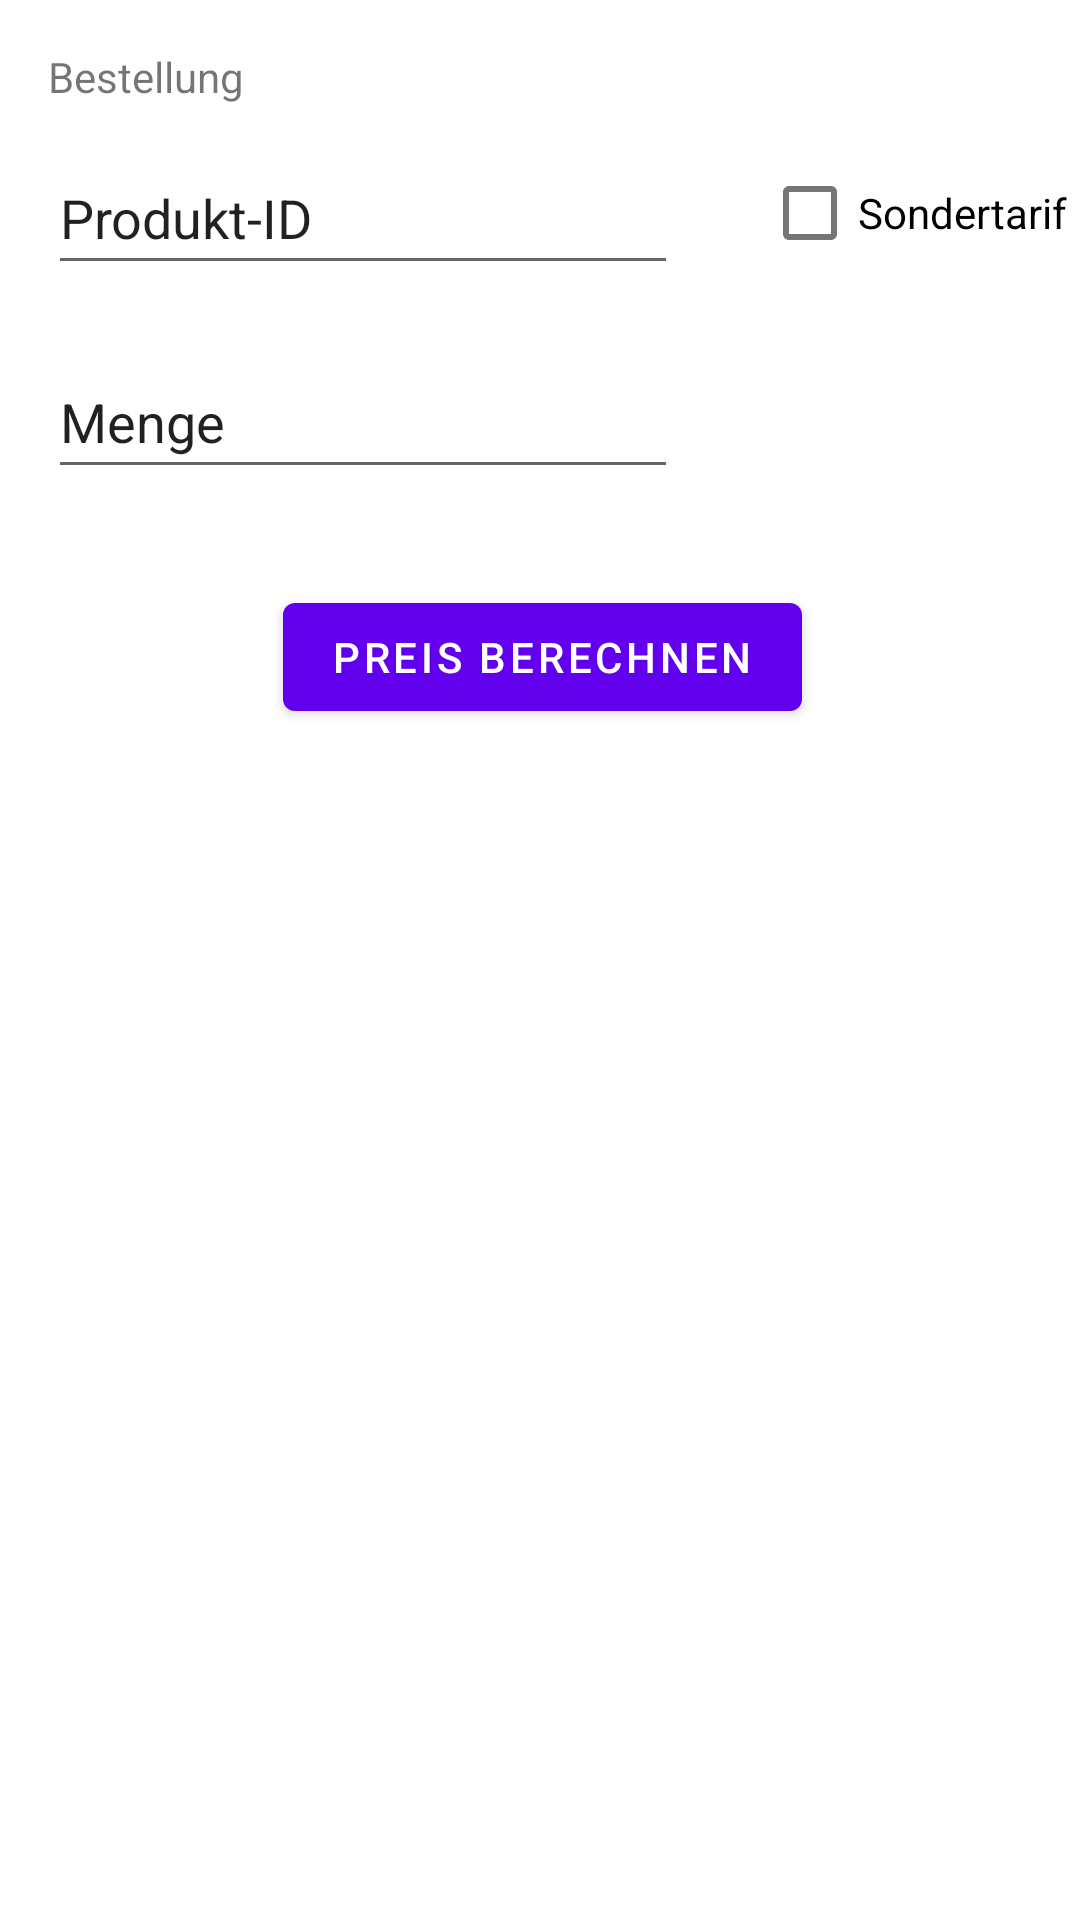

Here is an Android app screen rendered from its layout file. Give the layout XML and the strings, colors and styles it references.
<!-- AndroidManifest.xml: application theme Theme.UIDemo -->
<!-- res/layout/bestelung.xml -->
<?xml version="1.0" encoding="utf-8"?>
<androidx.constraintlayout.widget.ConstraintLayout xmlns:android="http://schemas.android.com/apk/res/android"
    xmlns:app="http://schemas.android.com/apk/res-auto"
    xmlns:tools="http://schemas.android.com/tools"
    android:layout_width="match_parent"
    android:layout_height="match_parent">

    <TextView
        android:id="@+id/textView13"
        android:layout_width="wrap_content"
        android:layout_height="wrap_content"
        android:layout_marginStart="16dp"
        android:layout_marginTop="16dp"
        android:paddingRight="5sp"
        android:text="@string/bestellung"
        app:layout_constraintStart_toStartOf="parent"
        app:layout_constraintTop_toTopOf="parent" />

    <EditText
        android:id="@+id/editTextTextPersonName3"
        android:layout_width="wrap_content"
        android:layout_height="wrap_content"
        android:layout_marginStart="16dp"
        android:layout_marginTop="12dp"
        android:ems="10"
        android:inputType="textPersonName"
        android:minHeight="48dp"
        android:text="@string/produkt_id"
        app:layout_constraintStart_toStartOf="parent"
        app:layout_constraintTop_toBottomOf="@+id/textView13" />

    <EditText
        android:id="@+id/editTextTextPersonName4"
        android:layout_width="wrap_content"
        android:layout_height="wrap_content"
        android:layout_marginStart="16dp"
        android:layout_marginTop="20dp"
        android:ems="10"
        android:inputType="textPersonName"
        android:minHeight="48dp"
        android:text="@string/menge"
        app:layout_constraintStart_toStartOf="parent"
        app:layout_constraintTop_toBottomOf="@+id/editTextTextPersonName3" />

    <CheckBox
        android:id="@+id/checkBox2"
        android:layout_width="141dp"
        android:layout_height="48dp"
        android:layout_marginStart="28dp"
        android:layout_marginTop="12dp"
        android:text="@string/sondertarif"
        app:layout_constraintStart_toEndOf="@+id/editTextTextPersonName3"
        app:layout_constraintTop_toBottomOf="@+id/textView13" />

    <Button
        android:id="@+id/button2"
        android:layout_width="wrap_content"
        android:layout_height="wrap_content"
        android:layout_marginTop="32dp"
        android:text="@string/preis_berechnen"
        app:layout_constraintEnd_toEndOf="parent"
        app:layout_constraintHorizontal_bias="0.504"
        app:layout_constraintStart_toStartOf="parent"
        app:layout_constraintTop_toBottomOf="@+id/editTextTextPersonName4" />

</androidx.constraintlayout.widget.ConstraintLayout>
<!-- resources referenced by this layout -->
<resources>
  <string name="bestellung">Bestellung</string>
  <string name="menge">Menge</string>
  <string name="preis_berechnen">PREIS BERECHNEN</string>
  <string name="produkt_id">Produkt-ID</string>
  <string name="sondertarif">Sondertarif</string>
  <style name="Theme.UIDemo" parent="Theme.MaterialComponents.DayNight.DarkActionBar">
          
          <item name="colorPrimary">@color/purple_500</item>
          <item name="colorPrimaryVariant">@color/purple_700</item>
          <item name="colorOnPrimary">@color/white</item>
          
          <item name="colorSecondary">@color/teal_200</item>
          <item name="colorSecondaryVariant">@color/teal_700</item>
          <item name="colorOnSecondary">@color/black</item>
          
          <item name="android:statusBarColor" tools:targetApi="l">?attr/colorPrimaryVariant</item>
          
      </style>
  <!-- not gathered from this repository: default colours our renderer supplied (Android Studio template values) -->
  <color name="purple_500">#FF6200EE</color>
  <color name="purple_700">#FF3700B3</color>
  <color name="teal_200">#FF03DAC5</color>
  <color name="teal_700">#FF018786</color>
  <color name="black">#FF000000</color>
  <color name="white">#FFFFFFFF</color>
</resources>
